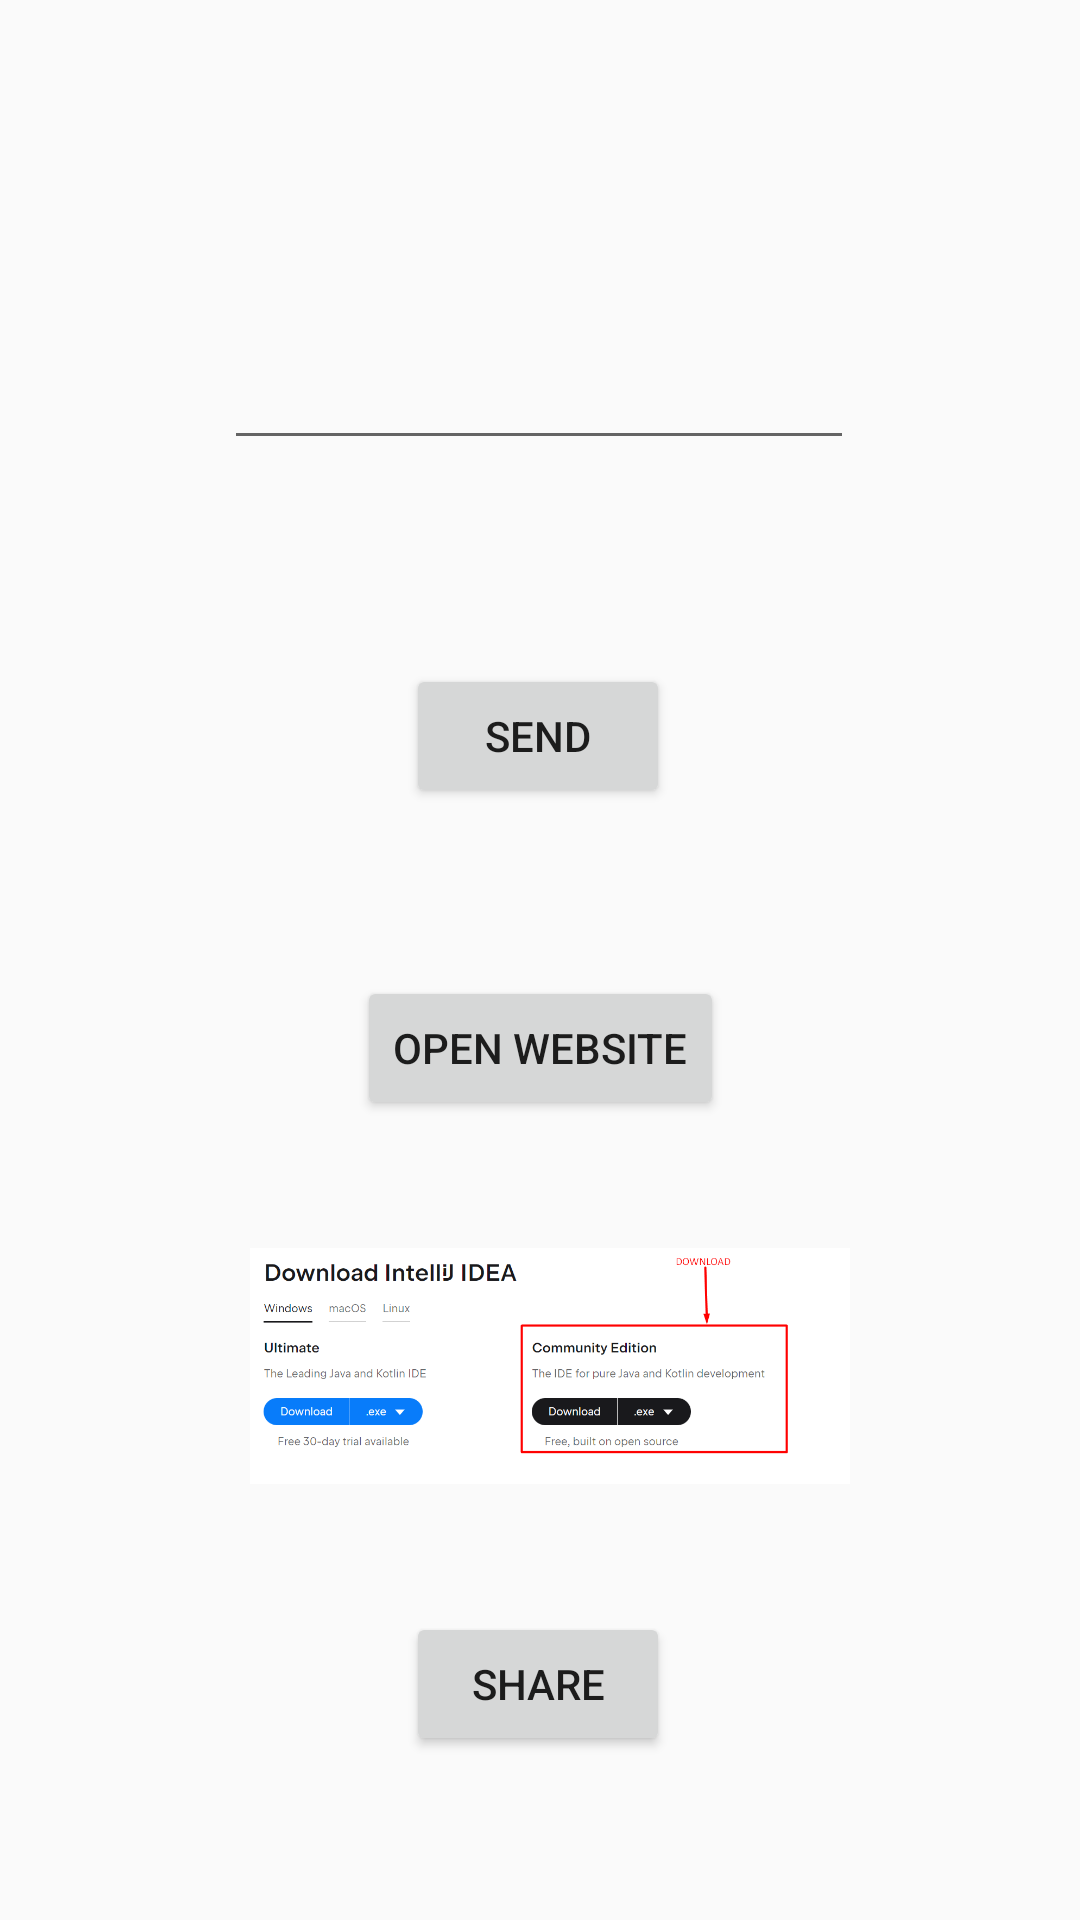

Layout XML and referenced resources for this Android screen:
<!-- AndroidManifest.xml: activity theme Theme.DemoApplication2024 -->
<!-- res/layout/activity_main.xml -->
<?xml version="1.0" encoding="utf-8"?>
<androidx.constraintlayout.widget.ConstraintLayout xmlns:android="http://schemas.android.com/apk/res/android"
    xmlns:app="http://schemas.android.com/apk/res-auto"
    xmlns:tools="http://schemas.android.com/tools"
    android:orientation="vertical"
    android:layout_width="match_parent"
    android:layout_height="match_parent">


    <EditText
        android:id="@+id/etUserName"
        android:layout_width="wrap_content"
        android:layout_height="wrap_content"
        android:layout_marginTop="112dp"
        android:ems="10"
        android:inputType="text"
        android:autofillHints="Enter Name"
        android:text=""
        app:layout_constraintEnd_toEndOf="parent"
        app:layout_constraintHorizontal_bias="0.497"
        app:layout_constraintStart_toStartOf="parent"
        app:layout_constraintTop_toTopOf="parent"
        tools:ignore="LabelFor" />

    <Button
        android:id="@+id/btnSend"
        android:layout_width="wrap_content"
        android:layout_height="wrap_content"
        android:layout_marginTop="68dp"
        android:text="@string/send"
        app:layout_constraintEnd_toEndOf="parent"
        app:layout_constraintHorizontal_bias="0.498"
        app:layout_constraintStart_toStartOf="parent"
        app:layout_constraintTop_toBottomOf="@+id/etUserName" />

    <Button
        android:id="@+id/btnOpenWebsite"
        android:layout_width="wrap_content"
        android:layout_height="wrap_content"
        android:layout_marginTop="56dp"
        android:text="@string/open_website"
        app:layout_constraintEnd_toEndOf="parent"
        app:layout_constraintStart_toStartOf="parent"
        app:layout_constraintTop_toBottomOf="@+id/btnSend" />

    <ImageView
        android:id="@+id/imageView"
        android:layout_width="200dp"
        android:layout_height="100dp"
        android:layout_marginTop="32dp"
        android:contentDescription="@string/any_image"
        android:src="@drawable/download"
        app:layout_constraintEnd_toEndOf="parent"
        app:layout_constraintHorizontal_bias="0.521"
        app:layout_constraintStart_toStartOf="parent"
        app:layout_constraintTop_toBottomOf="@+id/btnOpenWebsite" />

    <Button
        android:id="@+id/buttonShare"
        android:layout_width="wrap_content"
        android:layout_height="wrap_content"
        android:layout_marginTop="32dp"
        android:text="@string/share"
        app:layout_constraintEnd_toEndOf="parent"
        app:layout_constraintHorizontal_bias="0.498"
        app:layout_constraintStart_toStartOf="parent"
        app:layout_constraintTop_toBottomOf="@+id/imageView" />

</androidx.constraintlayout.widget.ConstraintLayout>
<!-- resources referenced by this layout -->
<resources>
  <!-- drawable download: png bitmap (drawable, 33886 bytes) -->
  <string name="any_image">Any Image</string>
  <string name="open_website">Open Website</string>
  <string name="send">Send</string>
  <string name="share">Share</string>
  <style name="Theme.DemoApplication2024" parent="android:Theme.Material.Light.NoActionBar" />
</resources>
